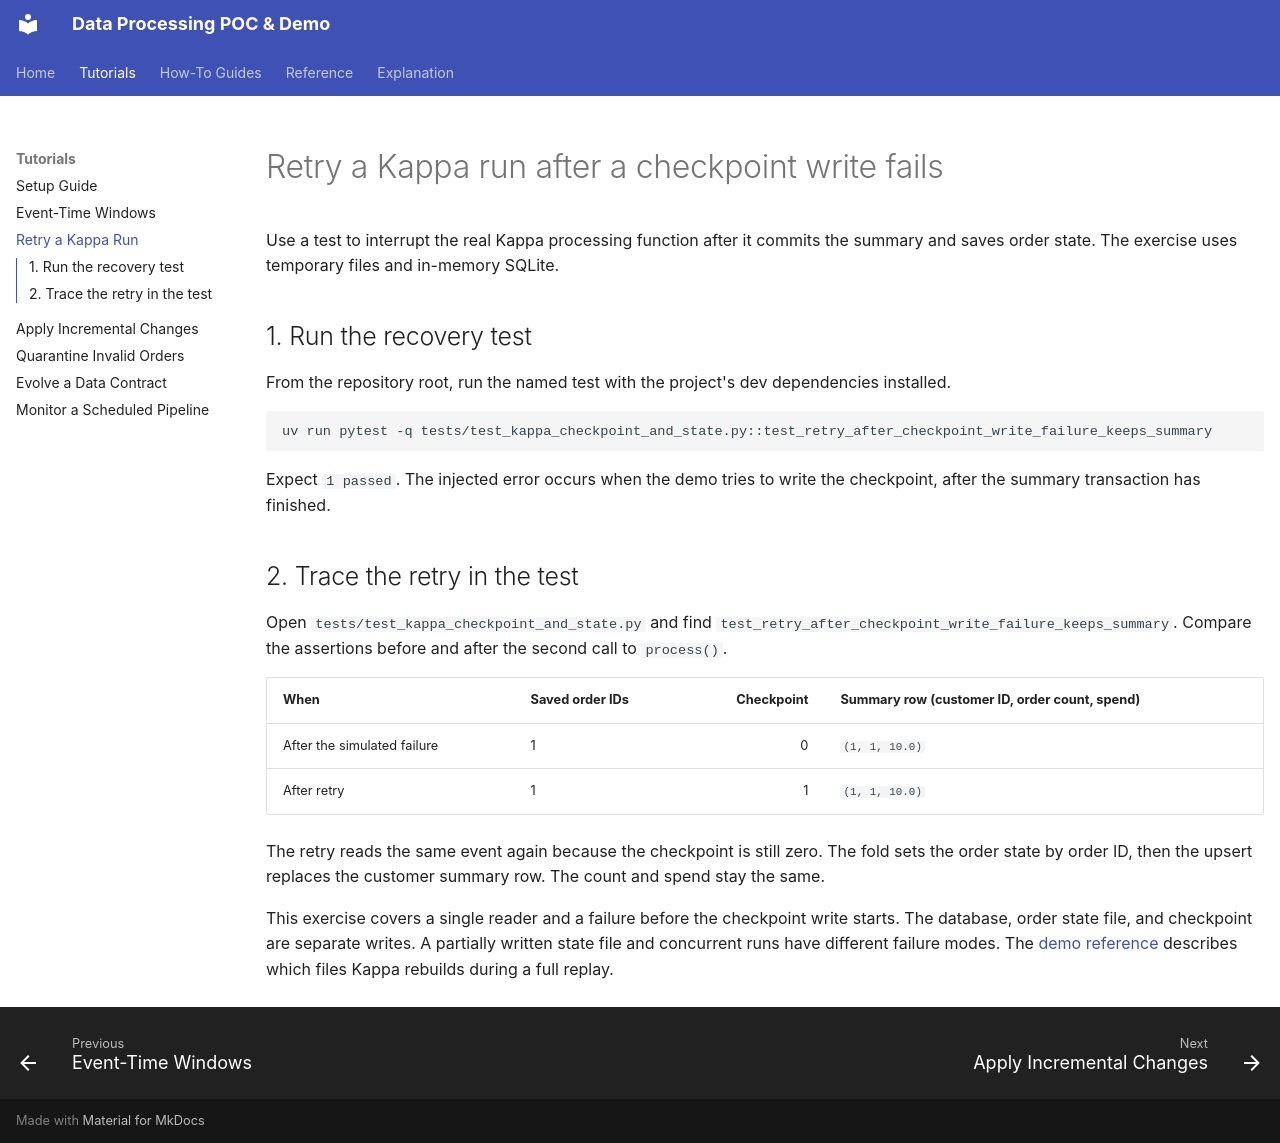

repository: mahfooziiitian/data-processing · page: tutorials/kappa-recovery/index.html · generator: mkdocs

---
diataxis: tutorial
---

# Retry a Kappa run after a checkpoint write fails

Use a test to interrupt the real Kappa processing function after it
commits the summary and saves order state. The exercise uses temporary
files and in-memory SQLite.

## 1. Run the recovery test

From the repository root, run the named test with the project's dev
dependencies installed.

```bash
uv run pytest -q tests/test_kappa_checkpoint_and_state.py::test_retry_after_checkpoint_write_failure_keeps_summary
```

Expect `1 passed`. The injected error occurs when the demo tries to
write the checkpoint, after the summary transaction has finished.

## 2. Trace the retry in the test

Open `tests/test_kappa_checkpoint_and_state.py` and find
`test_retry_after_checkpoint_write_failure_keeps_summary`. Compare the
assertions before and after the second call to `process()`.

| When | Saved order IDs | Checkpoint | Summary row (customer ID, order count, spend) |
| --- | --- | ---: | --- |
| After the simulated failure | 1 | 0 | `(1, 1, 10.0)` |
| After retry | 1 | 1 | `(1, 1, 10.0)` |

The retry reads the same event again because the checkpoint is still
zero. The fold sets the order state by order ID, then the upsert
replaces the customer summary row. The count and spend stay the same.

This exercise covers a single reader and a failure before the checkpoint
write starts. The database, order state file, and checkpoint are separate
writes. A partially written state file and concurrent runs have different
failure modes. The [demo reference](../reference/demos.md) describes
which files Kappa rebuilds during a full replay.
